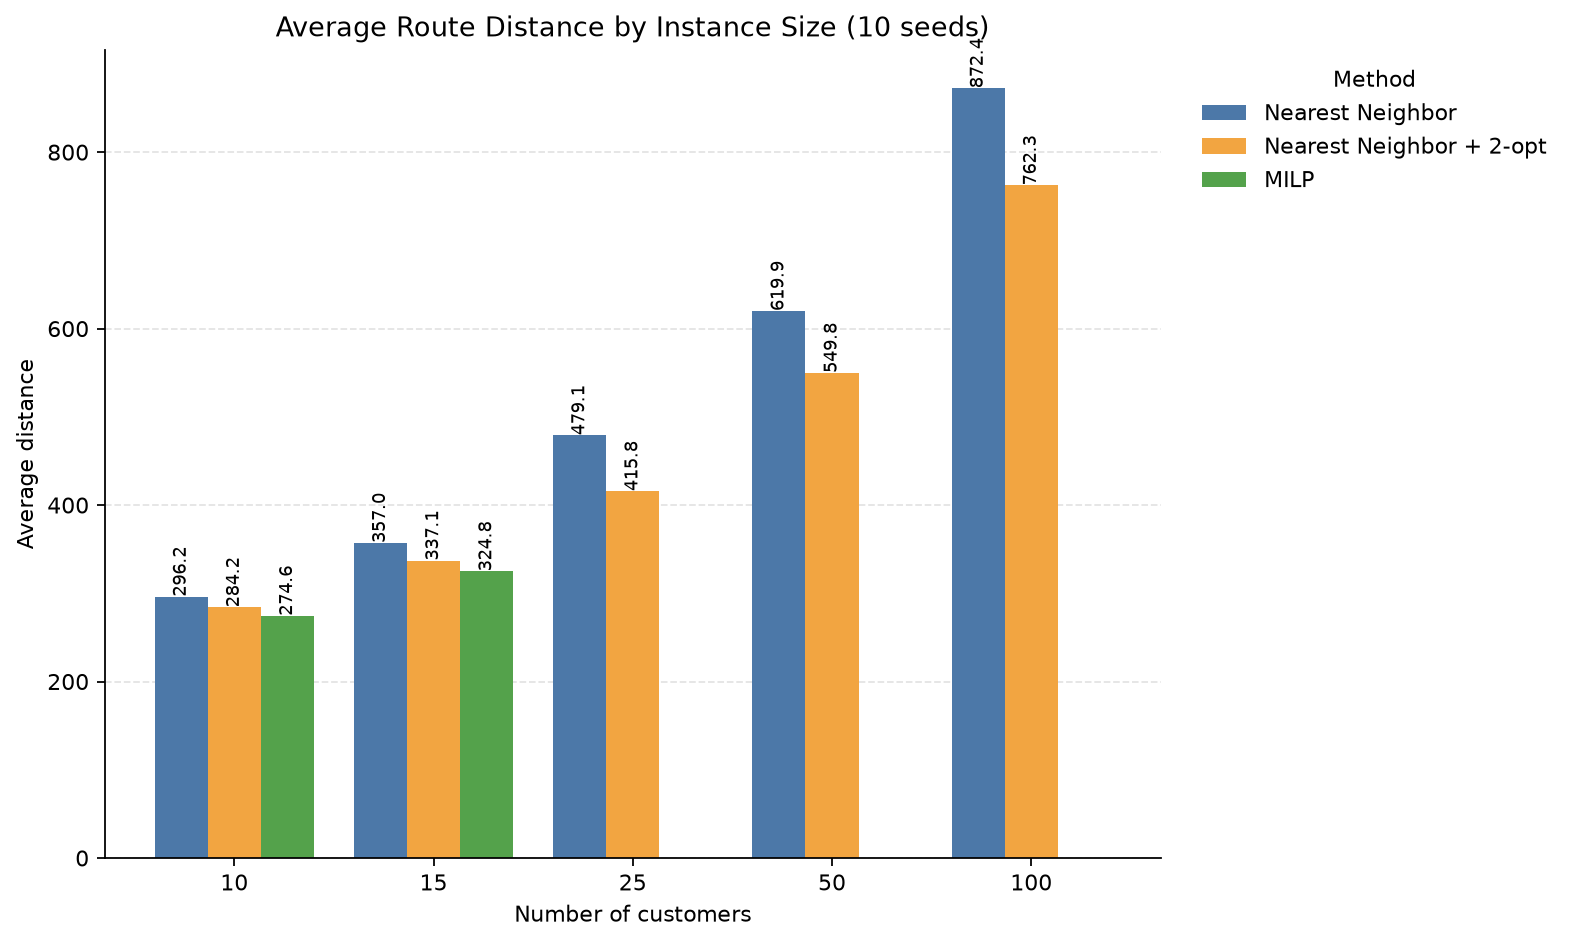

Data behind this chart, as committed beside it:
seed, n_customers, method, distance, runtime_seconds
0, 10, nearest_neighbor, 360.7, 4.159999662078917e-05
0, 10, nearest_neighbor_2opt, 318.6, 0.0001309
0, 10, milp, 298.8, 2.358
1, 10, nearest_neighbor, 278.3, 2.689998655114323e-05
1, 10, nearest_neighbor_2opt, 278.3, 0.0001094
1, 10, milp, 269.3, 0.2358
2, 10, nearest_neighbor, 272.2, 0.0001048
2, 10, nearest_neighbor_2opt, 267.7, 9.57000011112541e-05
2, 10, milp, 250.4, 0.2245
3, 10, nearest_neighbor, 278.5, 2.6300011086277664e-05
3, 10, nearest_neighbor_2opt, 275.2, 0.0001283
3, 10, milp, 260.8, 0.3454
4, 10, nearest_neighbor, 250.9, 2.3900007363408804e-05
4, 10, nearest_neighbor_2opt, 250.9, 9.080000745598227e-05
4, 10, milp, 250.9, 0.2979
5, 10, nearest_neighbor, 315.4, 2.239999594166875e-05
5, 10, nearest_neighbor_2opt, 310.4, 0.0001058
5, 10, milp, 308.5, 0.3238
6, 10, nearest_neighbor, 347.6, 2.5000001187436283e-05
6, 10, nearest_neighbor_2opt, 302.2, 0.0001445
6, 10, milp, 302.2, 0.2556
7, 10, nearest_neighbor, 303, 2.6300011086277664e-05
7, 10, nearest_neighbor_2opt, 294.5, 0.0001259
7, 10, milp, 282.2, 0.3183
8, 10, nearest_neighbor, 226.1, 2.5999994250014424e-05
8, 10, nearest_neighbor_2opt, 226.1, 0.000118
8, 10, milp, 226.1, 0.3124
9, 10, nearest_neighbor, 329.8, 2.549999044276774e-05
9, 10, nearest_neighbor_2opt, 318, 0.0001757
9, 10, milp, 296.5, 0.1989
0, 15, nearest_neighbor, 404.6, 3.330000618007034e-05
0, 15, nearest_neighbor_2opt, 372.6, 0.0003086
0, 15, milp, 341.1, 4.75
1, 15, nearest_neighbor, 372.4, 3.3899996196851134e-05
1, 15, nearest_neighbor_2opt, 316.6, 0.0005423
1, 15, milp, 309.7, 2.335
2, 15, nearest_neighbor, 344.4, 3.329999162815511e-05
2, 15, nearest_neighbor_2opt, 309.3, 0.0006792
2, 15, milp, 302, 1.814
3, 15, nearest_neighbor, 363.7, 3.5899996873922646e-05
3, 15, nearest_neighbor_2opt, 343.9, 0.0005462
3, 15, milp, 342, 1.441
4, 15, nearest_neighbor, 306.1, 1.6299993149004877e-05
4, 15, nearest_neighbor_2opt, 306.1, 0.0001062
4, 15, milp, 306.1, 0.2621
5, 15, nearest_neighbor, 367.7, 1.7099999240599573e-05
5, 15, nearest_neighbor_2opt, 354.2, 0.0002131
5, 15, milp, 344.6, 2.055
6, 15, nearest_neighbor, 395.6, 3.060000017285347e-05
6, 15, nearest_neighbor_2opt, 355.7, 0.0003663
6, 15, milp, 326, 2.655
7, 15, nearest_neighbor, 366.7, 1.7799990018829703e-05
7, 15, nearest_neighbor_2opt, 363.2, 0.0001446
7, 15, milp, 345.9, 0.6985
8, 15, nearest_neighbor, 289.2, 2.7900008717551827e-05
8, 15, nearest_neighbor_2opt, 289.2, 0.0002287
8, 15, milp, 285.1, 0.5279
9, 15, nearest_neighbor, 360, 1.589999010320753e-05
9, 15, nearest_neighbor_2opt, 360, 0.000104
9, 15, milp, 345.9, 0.6797
... 60 more rows
